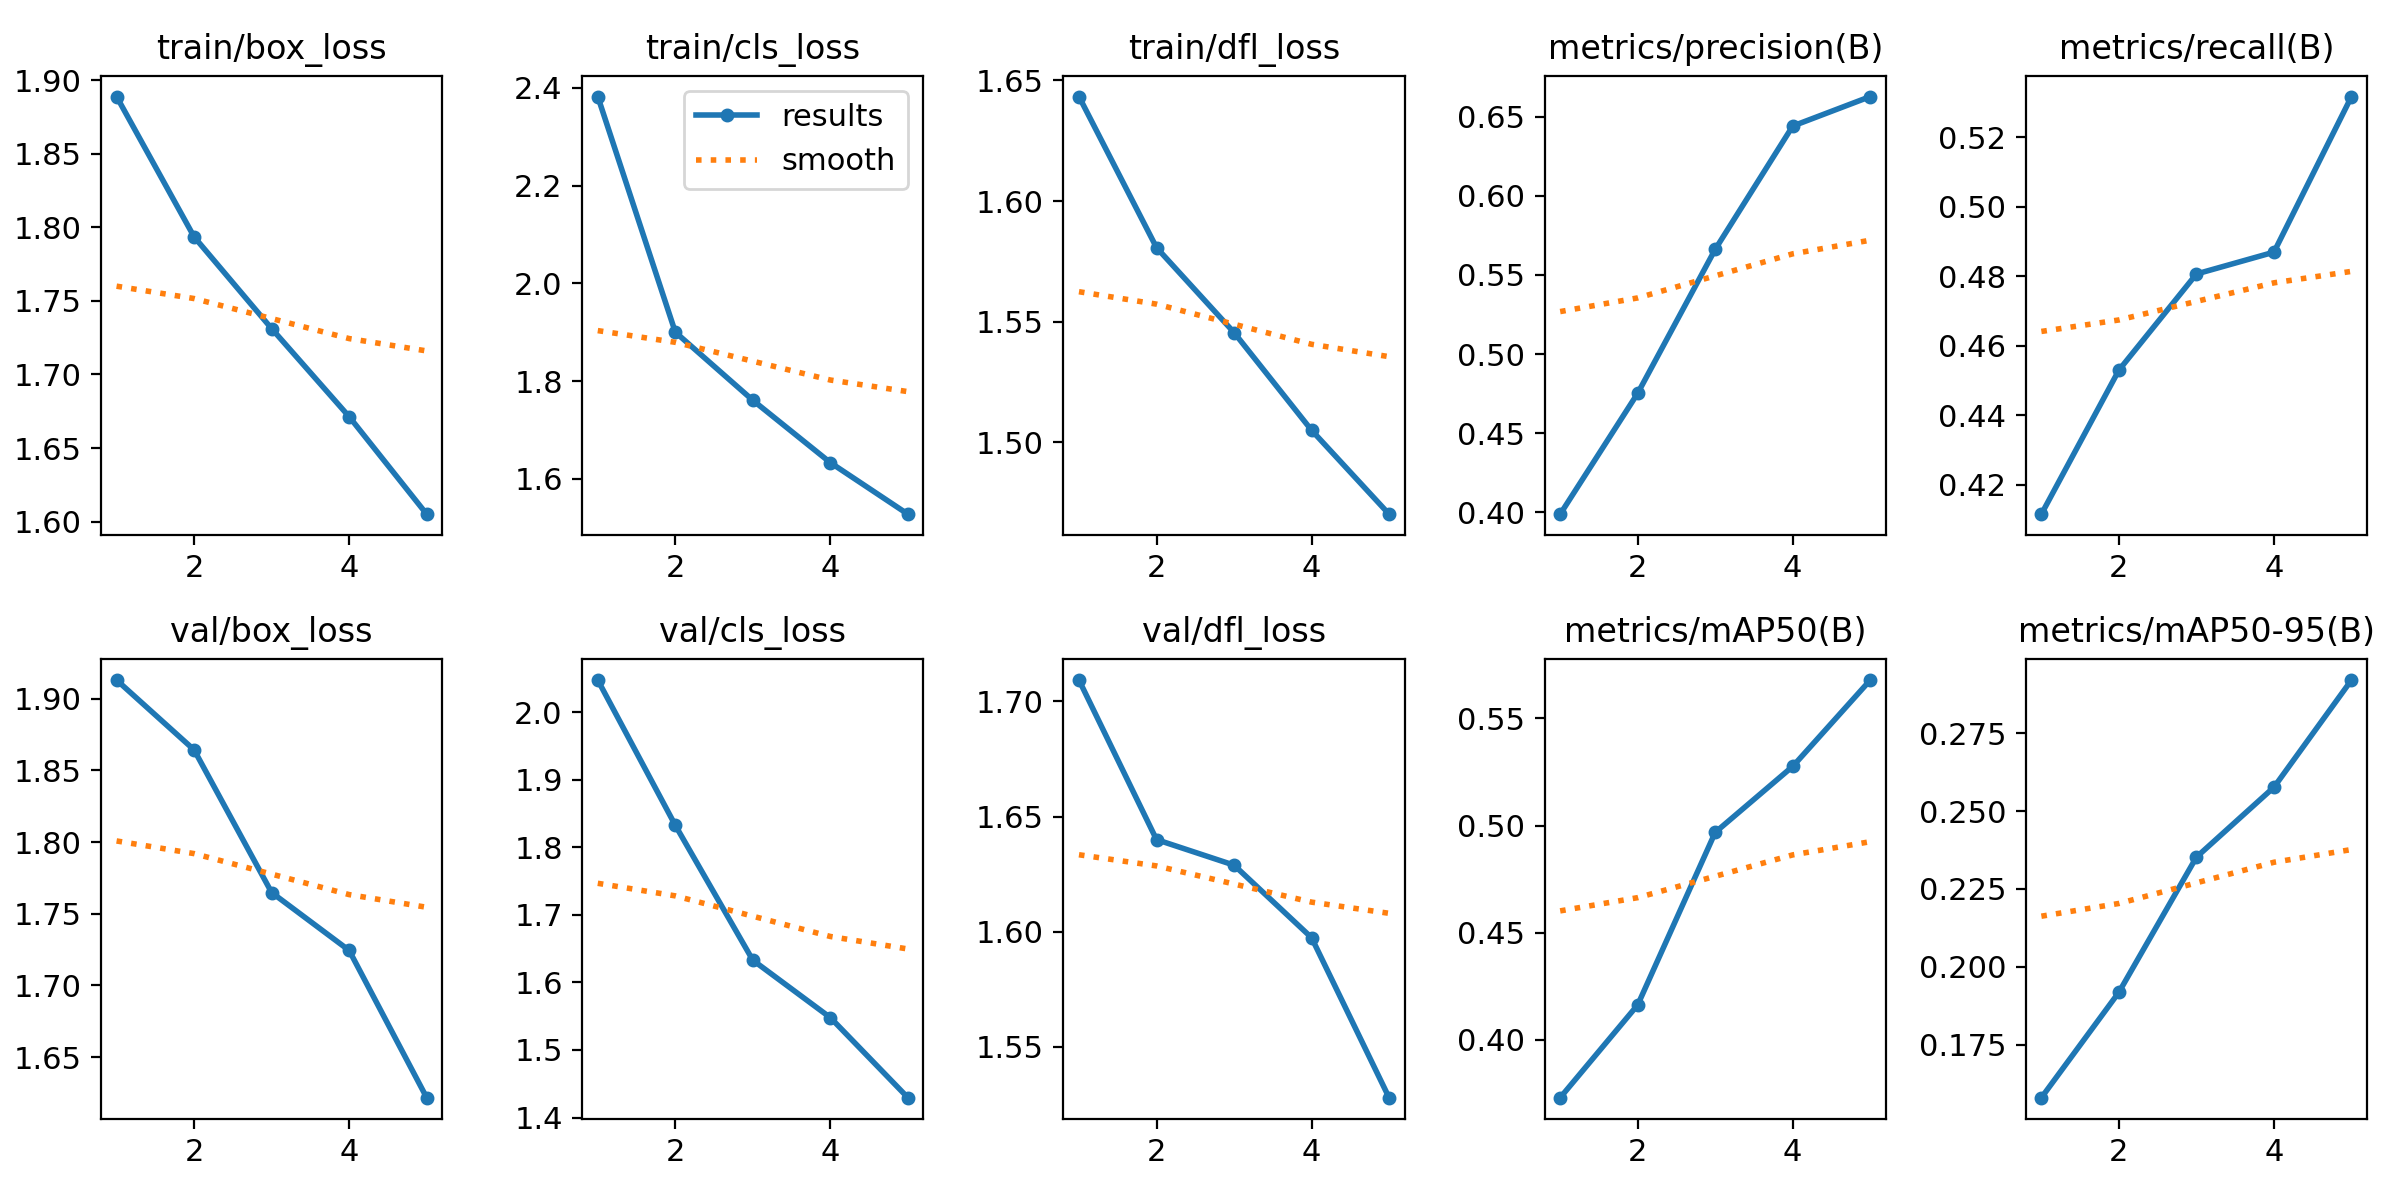

The file beside this chart, header and first rows:
epoch, train/box_loss, train/cls_loss, train/dfl_loss, metrics/precision(B), metrics/recall(B), metrics/mAP50(B), metrics/mAP50-95(B), val/box_loss, val/cls_loss, val/dfl_loss, lr/pg0, lr/pg1, lr/pg2
1, 1.889, 2.382, 1.643, 0.3988, 0.4116, 0.3731, 0.1579, 1.913, 2.048, 1.709, 0.0004758, 0.0004758, 0.0004758
2, 1.794, 1.9, 1.581, 0.4753, 0.453, 0.4164, 0.1918, 1.864, 1.833, 1.64, 0.0007636, 0.0007636, 0.0007636
3, 1.731, 1.761, 1.546, 0.5662, 0.4806, 0.4968, 0.2352, 1.765, 1.633, 1.629, 0.0008628, 0.0008628, 0.0008628
4, 1.671, 1.633, 1.505, 0.6441, 0.4869, 0.5276, 0.2577, 1.724, 1.548, 1.597, 0.0005802, 0.0005802, 0.0005802
5, 1.605, 1.528, 1.47, 0.6628, 0.5317, 0.5678, 0.2921, 1.622, 1.429, 1.528, 0.0002972, 0.0002972, 0.0002972
